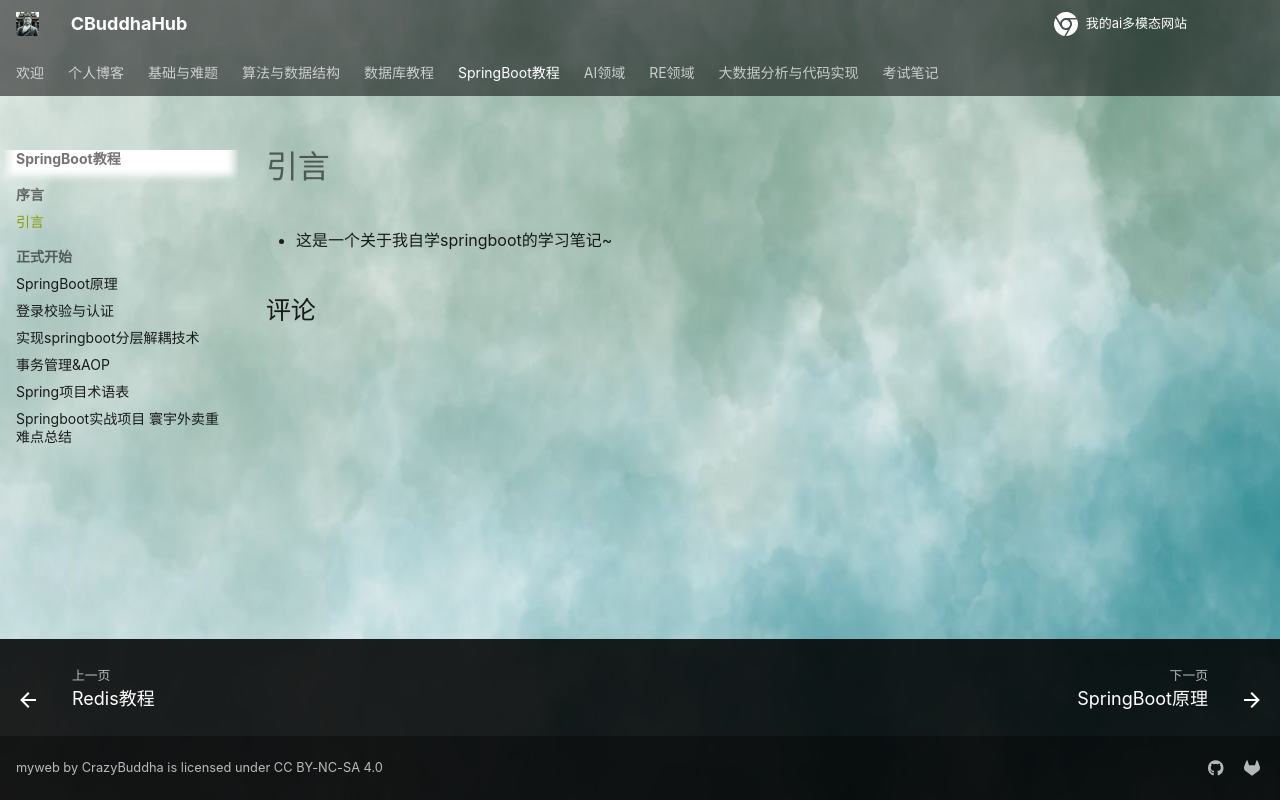

repository: CrazyBuddha-Max/CBuddhaDocs · page: CBuddhahub/index_springboot/index.html · generator: mkdocs

---
comments: true
---
# 引言
- 这是一个关于我自学springboot的学习笔记~
